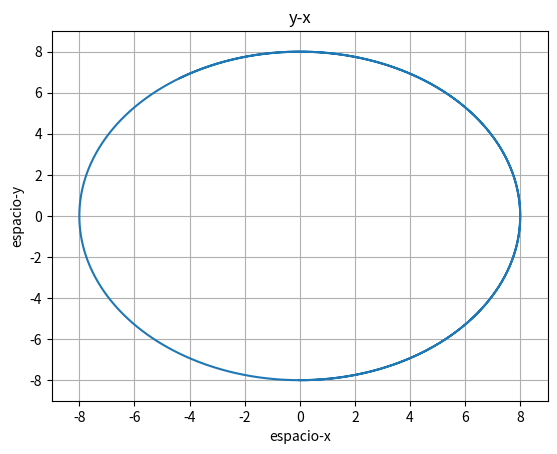

Generate this figure with matplotlib:
import matplotlib.pyplot as plt
import numpy as np
from mpl_toolkits.mplot3d import Axes3D

h = 0.00001
r=8
m=5
pos = [[0],[-r],[0]]
velocidad = [[4],[0],[0]]
ac = 2
a = [-ac*np.cos(np.pi/4),-ac*np.sin(np.pi/4)]
tiempo = 20
pt = np.arange(0, tiempo, h)

for i in pt:
    x = pos[0][-1]
    y = pos[1][-1]

    pos[0].append(x + velocidad[0][-1]*h)
    pos[1].append(y + velocidad[1][-1]*h)

    a = [-2 * x/r, -2 * y/r]

    velocidad[0].append(velocidad[0][-1] + a[0]*h)
    velocidad[1].append(velocidad[1][-1] + a[1]*h)

plt.xlim(-r-1,r+1)
plt.ylim(-r-1,r+1)
plt.plot(pos[0],pos[1])    
plt.xlabel('espacio-x')
plt.ylabel('espacio-y')
plt.title('y-x')
plt.grid(True)

plt.show()
